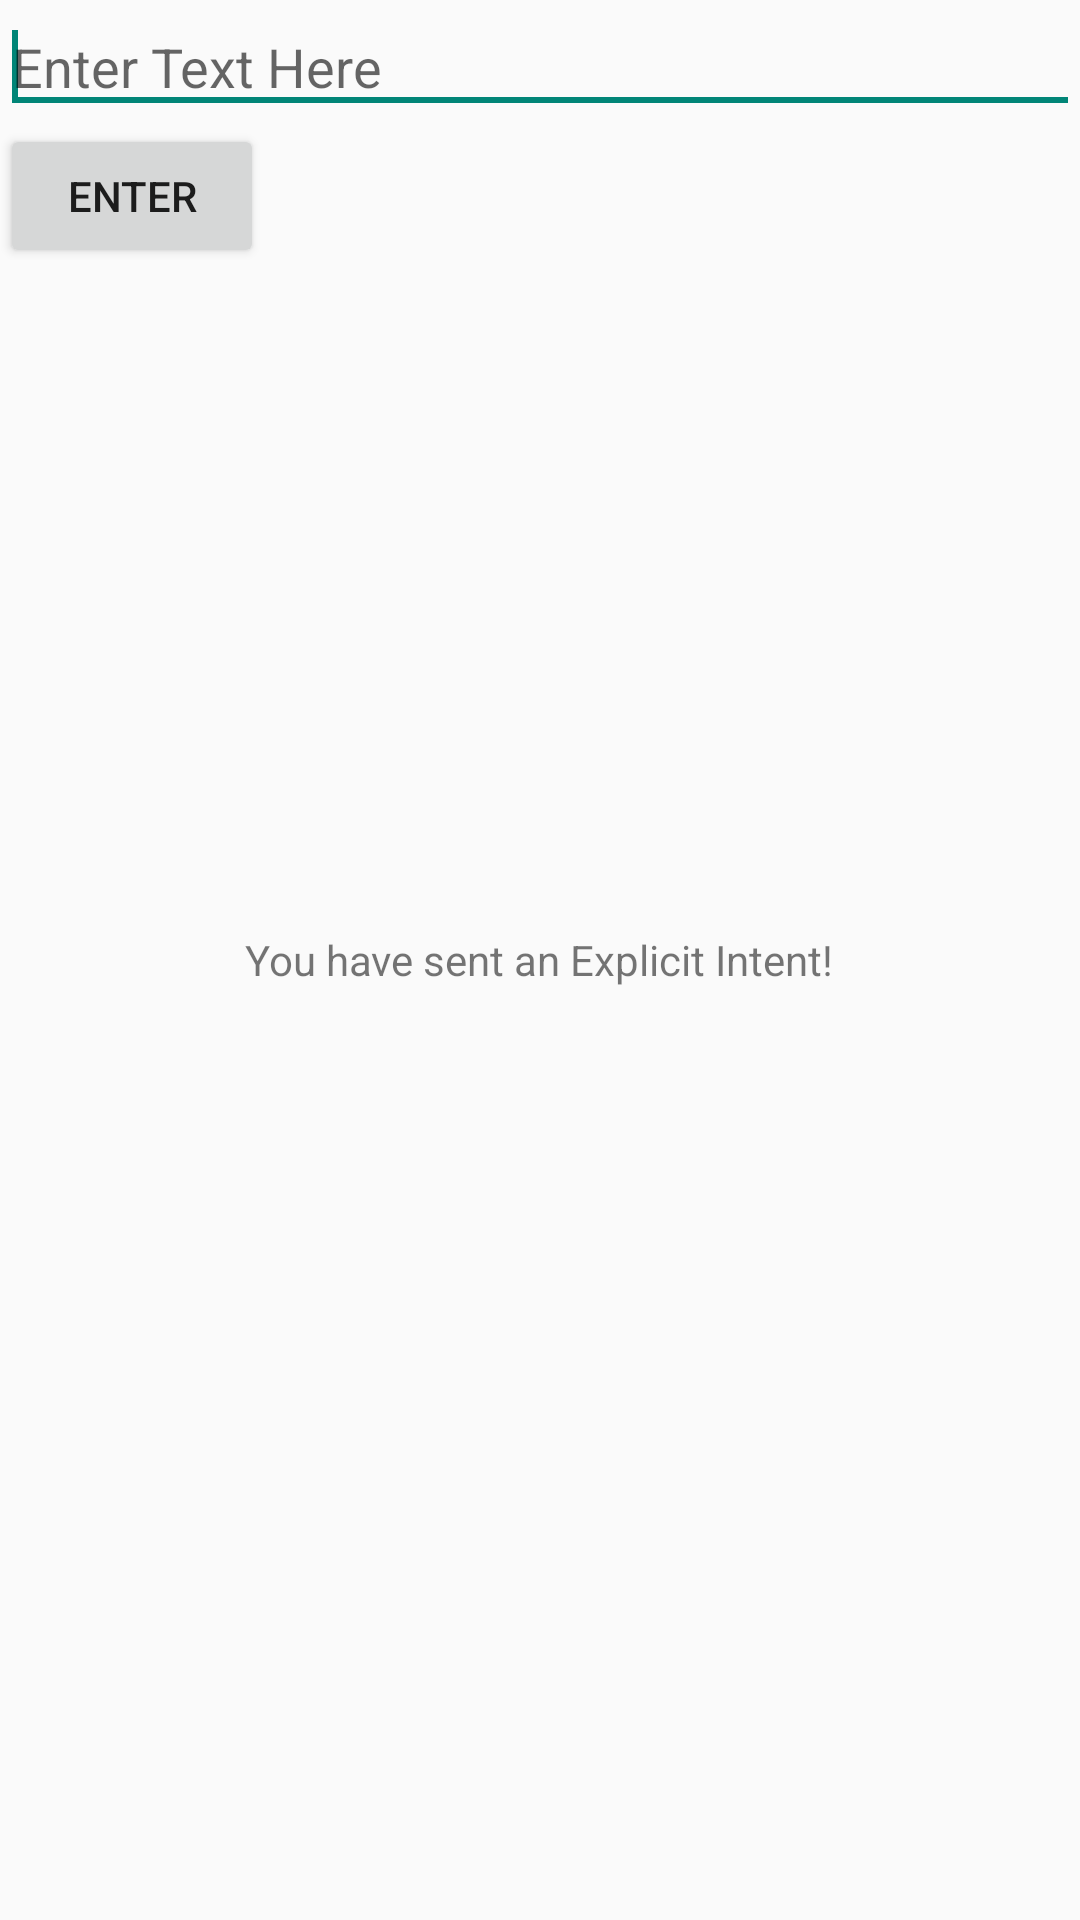

This screen was rendered from an Android layout file. Write that file and the resources it references.
<!-- AndroidManifest.xml: application theme AppTheme -->
<!-- res/layout/explicitly_loaded_activity.xml -->
<RelativeLayout xmlns:android="http://schemas.android.com/apk/res/android"
    xmlns:tools="http://schemas.android.com/tools"
    android:layout_width="match_parent"
    android:layout_height="match_parent">

    <TextView
        android:layout_width="wrap_content"
        android:layout_height="wrap_content"
        android:layout_centerHorizontal="true"
        android:layout_centerVertical="true"
        android:text="@string/explicit_message" />

    <EditText android:id="@+id/user_edittext"
        android:layout_width="match_parent"
        android:layout_height="wrap_content"
        android:layout_alignParentLeft="true"
        android:layout_alignParentTop="true"
        android:ems="10"
        android:hint="@string/enter_text_here_string">

        <requestFocus />
    </EditText>

    <Button android:id="@+id/enter_button"
        android:layout_width="wrap_content"
        android:layout_height="wrap_content"
        android:layout_alignParentLeft="true"
        android:layout_below="@+id/user_edittext"
        android:text="@string/enter_string" />

</RelativeLayout>
<!-- resources referenced by this layout -->
<resources>
  <string name="enter_string">Enter</string>
  <string name="enter_text_here_string">Enter Text Here</string>
  <string name="explicit_message">You have sent an Explicit Intent!</string>
  <style name="AppTheme" parent="@style/Theme.AppCompat.Light.DarkActionBar">
          <item name="colorPrimary">@color/modern_art_blue</item>
      </style>
  <color name="modern_art_blue">#0288D1</color>
</resources>
